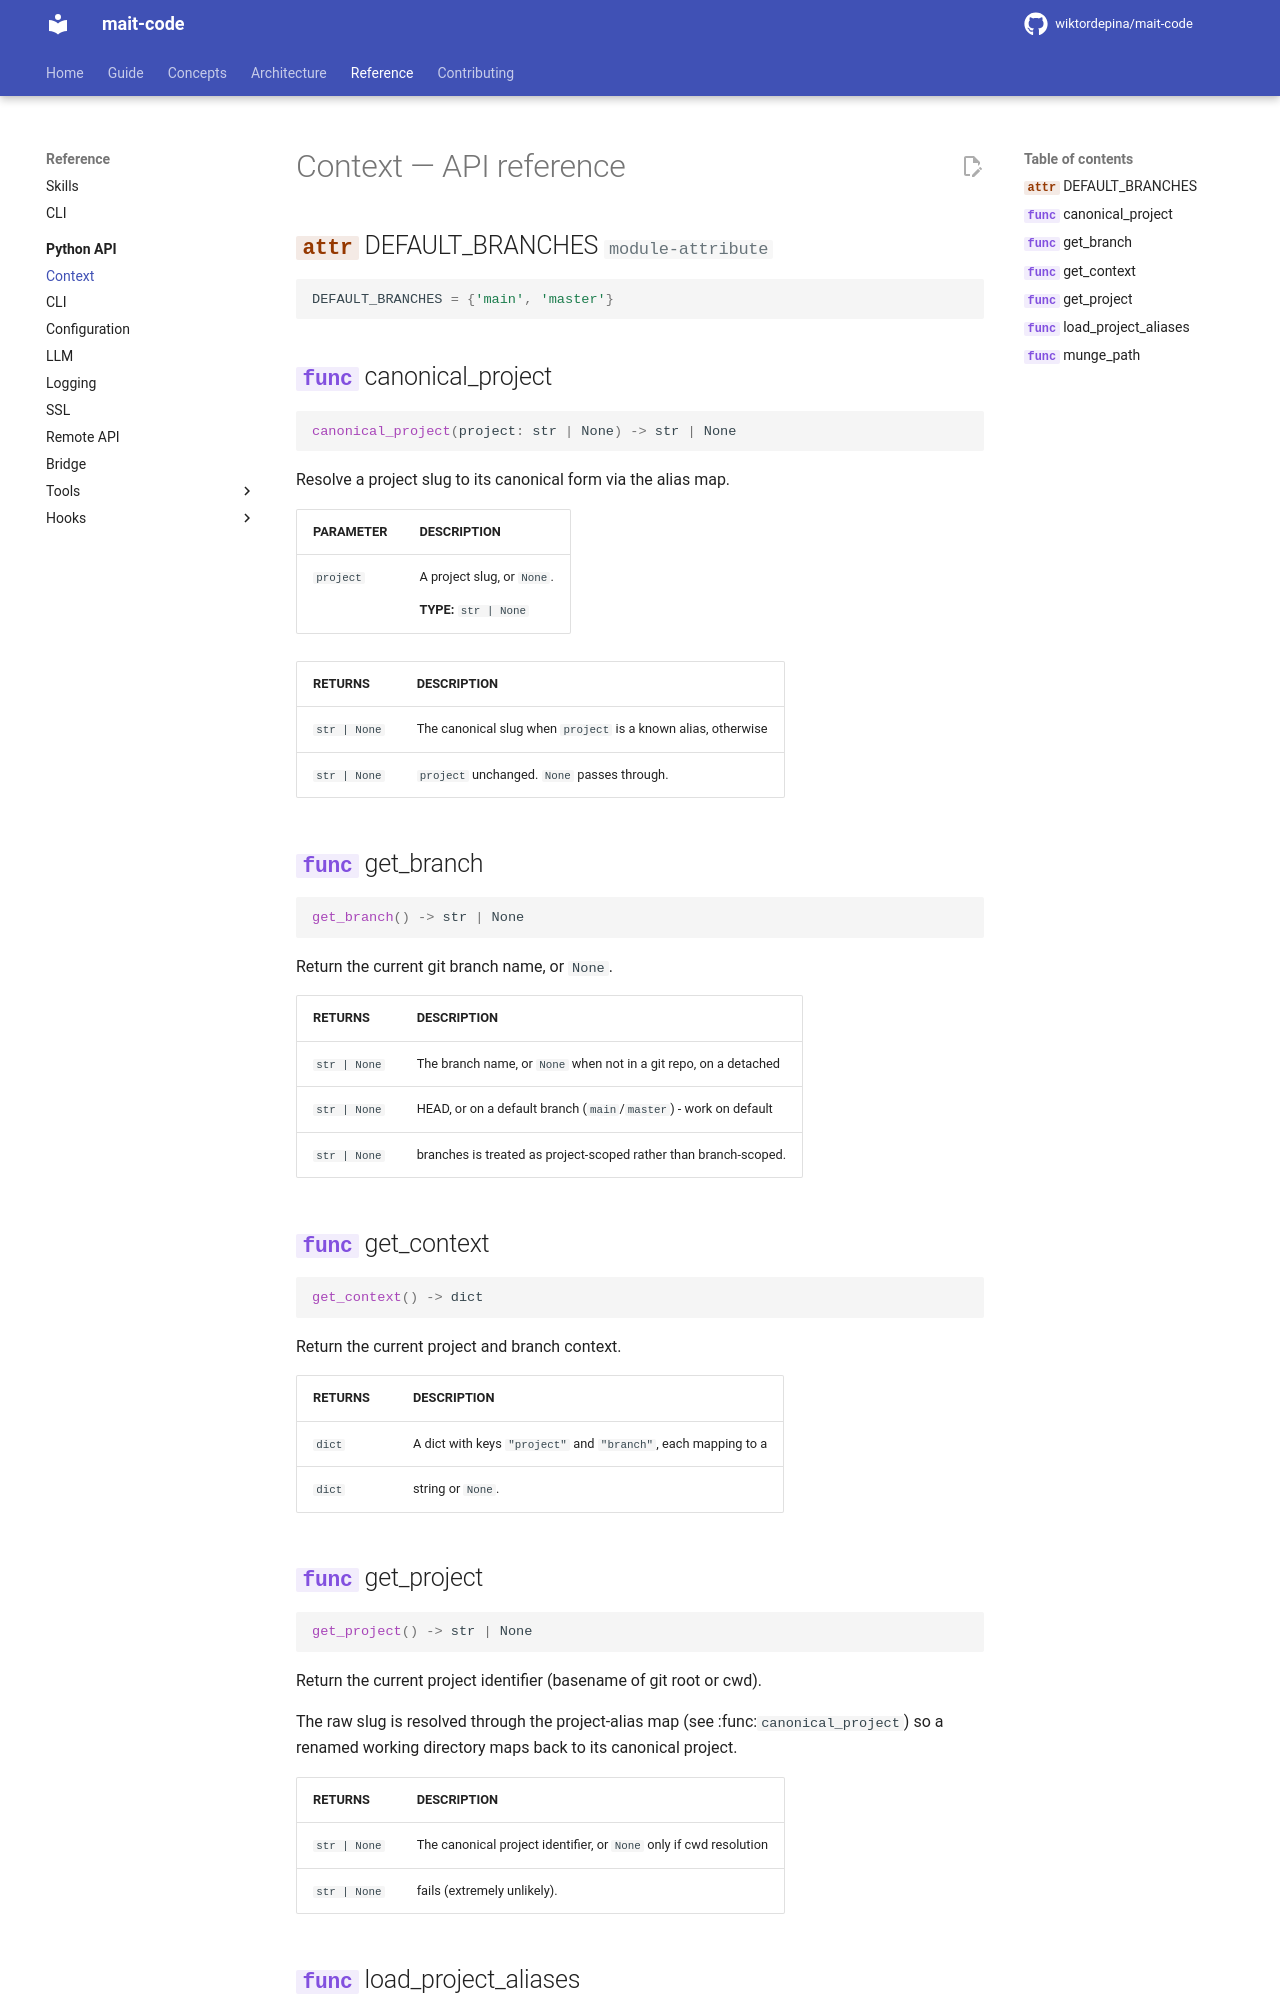

repository: wiktordepina/mait-code · page: 0.93.0/reference/context/index.html · generator: mkdocs

<!-- Generated by docs/gen_ref_pages.py from each module's __all__.
     Do not edit by hand — re-run the generator instead. -->

# Context — API reference

::: mait_code.context.DEFAULT_BRANCHES

::: mait_code.context.canonical_project

::: mait_code.context.get_branch
